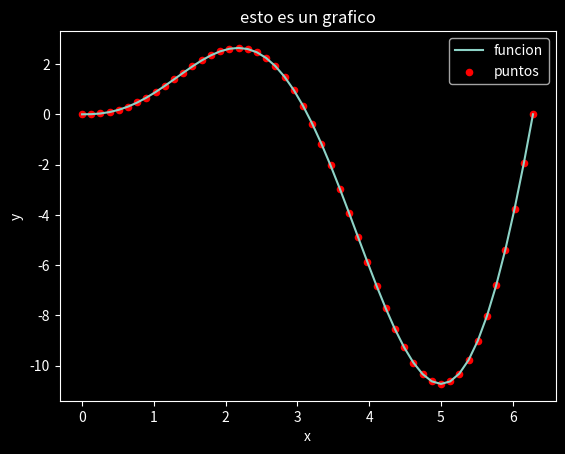

The script that saved this image:
# se importan librerias
import matplotlib.pyplot as plt
import numpy as np
plt.style.use('dark_background')

# arreglo temporal
t = np.linspace(0, 9, num=10)
t2 = np.arange(0, 10, step=0.5)


#Como crear funciones
x = np.linspace(0, 2*np.pi)
y = np.sin(x)*np.sqrt(x**3)


# Como plotear

fig, ax = plt.subplots()
ax.plot(x, y, label="funcion")
ax.scatter(x, y, label="puntos", c="r", s=20)
ax.legend()
ax.set_xlabel("x")
ax.set_ylabel("y")
ax.set_title("esto es un grafico")
fig.show()





# Como plotear
#fig, ax = plt.subplots()
#ax.plot(x, y, label="sin(x)")
#ax.scatter(x, y, c="red", s=20)
#ax.legend()
#ax.set_xlabel("x")
#ax.set_ylabel("y")
#ax.set_title("Funcion sin(x)")
#ax.grid()
#fig.show()


